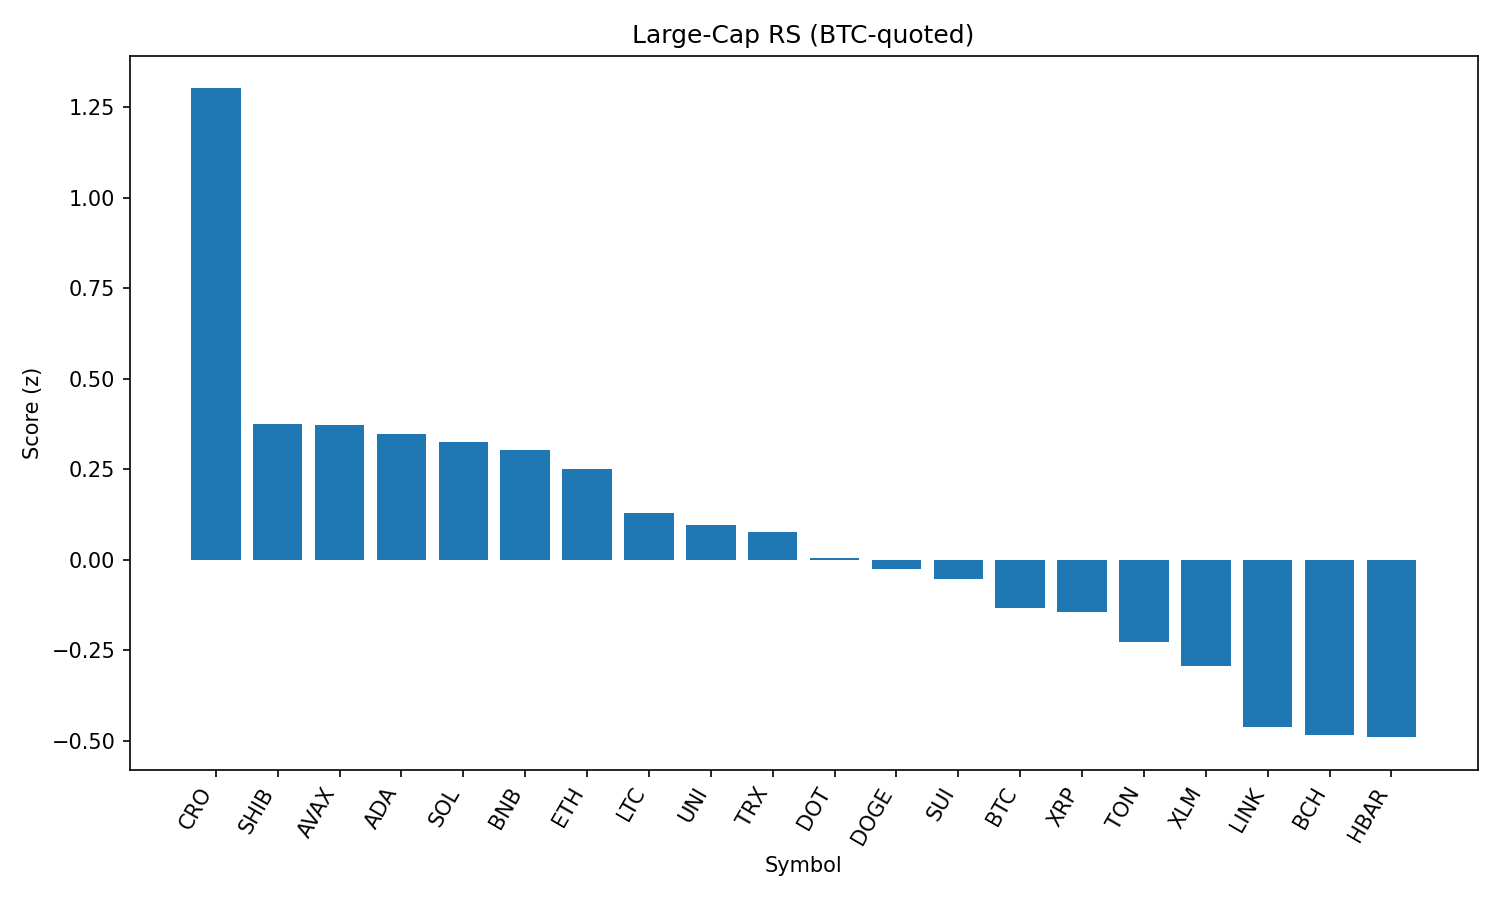

Values plotted in this chart, from the file beside it:
rank, name, symbol, price_btc, price_usd, pct_1h_btc, pct_24h_btc, pct_7d_btc, market_cap_rank, market_cap_usd, volume_usd, score
1, Cronos, CRO, 2.56e-06, 0.2782, 2.58, -6.572, 94.91, 25, 9397017703, 856362471, 1.302
2, Shiba Inu, SHIB, 1.11739e-10, 1.213e-05, 0.6489, 0.2278, -1.281, 30, 7150406665, 257637149, 0.3754
3, Avalanche, AVAX, 0.0002165, 23.49, 0.7539, -0.3174, 1.361, 22, 9929418426, 799318656, 0.3741
4, Cardano, ADA, 7.57e-06, 0.8218, 0.7066, -0.05251, -4.622, 11, 30011156876, 1837554162, 0.347
5, Solana, SOL, 0.001878, 203.7, 0.6124, -0.4662, 11.47, 6, 110282136812, 13414098365, 0.3256
6, BNB, BNB, 0.007912, 858.6, 0.1137, 1.902, 3.561, 5, 119493624125, 1518929990, 0.3032
7, Ethereum, ETH, 0.04004, 4344, 0.3626, 0.556, -2.583, 2, 525120796479, 37818121853, 0.2504
8, Litecoin, LTC, 0.001011, 109.7, 0.1934, 0.9332, -3.219, 27, 8366371992, 573379598, 0.1289
9, Uniswap, UNI, 8.798e-05, 9.55, 0.4127, 0.1021, -9.908, 34, 5738386677, 363040533, 0.09736
10, TRON, TRX, 3.1e-06, 0.3369, -0.051, 1.579, -0.4413, 10, 31888527648, 1119195805, 0.07676
11, Polkadot, DOT, 3.467e-05, 3.76, 0.4017, -0.6732, -0.3103, 35, 5731666979, 426541825, 0.004872
12, Dogecoin, DOGE, 1.95e-06, 0.2121, 0.5054, -1.155, -3.872, 9, 32004808129, 2381091668, -0.02634
13, Sui, SUI, 3e-05, 3.26, 0.7604, -2.287, -5.283, 19, 11434399058, 1513768630, -0.05156
14, Bitcoin, BTC, 1.0, 108481, 0.0, 0.0, 0.0, 1, 2162779174991, 49197238282, -0.133
15, XRP, XRP, 2.605e-05, 2.83, 0.4697, -1.77, -0.7477, 3, 168180145547, 6881243124, -0.1447
16, Toncoin, TON, 2.818e-05, 3.06, 0.0181, -0.1796, -2.545, 29, 7858278953, 224957522, -0.2275
17, Stellar, XLM, 3.31e-06, 0.3593, 0.2899, -1.41, -9.032, 20, 11278160249, 354765721, -0.2923
18, Chainlink, LINK, 0.0002154, 23.37, 0.3848, -2.756, -7.151, 13, 15867113329, 1973380408, -0.4618
19, Bitcoin Cash, BCH, 0.004921, 534.1, -0.2814, -0.1596, -4.737, 21, 10648662076, 337761544, -0.4831
20, Hedera, HBAR, 2.08e-06, 0.2259, 0.01193, -1.411, -4.872, 23, 9588525530, 367622986, -0.4897
21, Hyperliquid, HYPE, 0.0004052, 43.97, -0.7902, -2.814, 6.843, 17, 11928957404, 415051381, -1.335
